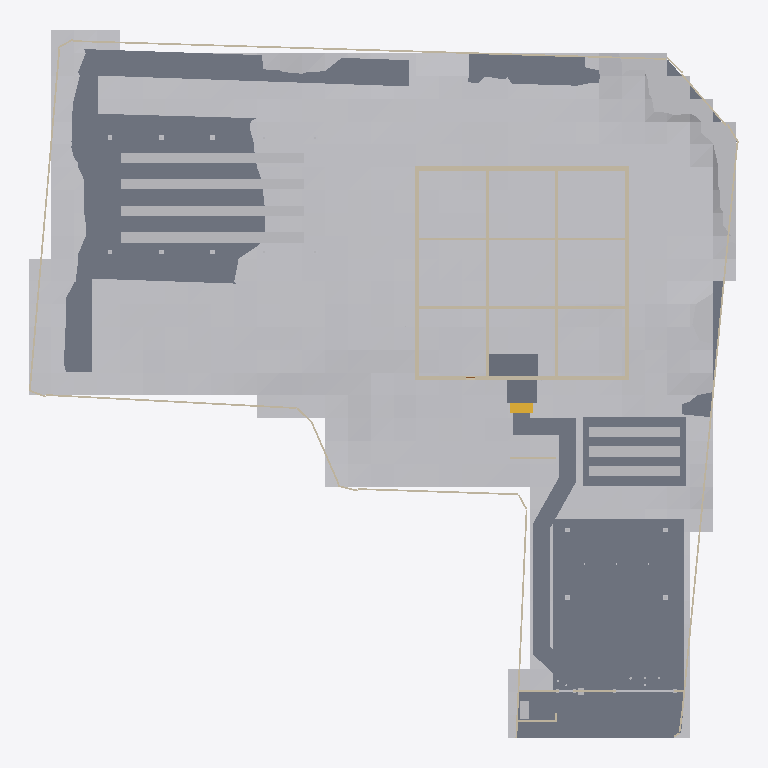
Plan cut of the same IFC building model at storey 'FDN' (level -0.35 m, cut at 1.05 m), seen from above with north up, elements coloured by IFC class: 18 walls (beige), 13 other elements (light grey), 4 slabs (grey), 1 stair (yellow). Cut surfaces are drawn darker.
Extent 62.3 m × 62.0 m × 9.3 m (x, y, z). Storeys (4): FDN at -0.35 m; 1F at 1.50 m; 2F at 4.90 m; RF at 8.30 m. Elements (568): 284 IfcLightFixture, 82 IfcWall, 73 IfcFurniture, 40 IfcDoor, 32 IfcBuildingElementProxy, 21 IfcSlab, 14 IfcWindow, 11 IfcShadingDevice, 5 IfcRailing, 3 IfcStair, 2 IfcSolarDevice, 1 IfcGeographicElement.

HEADER;
FILE_DESCRIPTION(('ViewDefinition [CoordinationView]'),'2;1');
FILE_NAME('','2026-11-23T16:40:25',(''),(''),'IfcOpenShell 0.9.0alpha0-8c614fa','IfcOpenShell 0.9.0alpha0-8c614fa','');
FILE_SCHEMA(('IFC4'));
ENDSEC;
DATA;
#1=IFCPROJECT('3l0v$74zj8QRFp5imKnU3V',$,'河沿要（仮称）新築計画','基本計画段階のモデル（v4.32）。実施設計の精度はない。単位 mm。',$,$,$,(#11,#16),#6);
#24=IFCSITE('0p0c3CRnD6uhRfZ4xJi6xJ',$,'敷地（八王子市大和田町7丁目）',$,$,#37,#103,'新敷地境界内（寄付地を除く）。標高 TP+109.0m が z=0',$,(35,40,3,828000),(139,20,25,692000),109000.0,$,$);
#28=IFCBUILDING('1wcJ1U6tT7p80QrnUmSxfG',$,'河沿要（仮称）',$,$,#48,$,$,$,$,$,$);
#49=IFCBUILDINGSTOREY('2cDhZqXrD4vPbVsMdLjSTf',$,'FDN',$,$,#58,$,'基礎',$,-350.0);
#59=IFCBUILDINGSTOREY('1iNOU3hebA5OeAQwQaCFrH',$,'1F',$,$,#67,$,'1階',$,1500.0);
#68=IFCBUILDINGSTOREY('1hxjk2Nx1AnwJAGfkP7zTv',$,'2F',$,$,#76,$,'2階',$,4900.0);
#77=IFCBUILDINGSTOREY('1gPPVT$Ib8khDwWZ2Qqnne',$,'RF',$,$,#85,$,'屋上',$,8300.0);
#16695=IFCGEOGRAPHICELEMENT('0KcrAjuoPAq9UpUGWZ2pFJ',$,'敷地内の地形（2m グリッド）',$,'地形',#16705,#16700,$,.TERRAIN.);
#14199=IFCSLAB('0IqhDZvFr0rAHOk0TL41bm',$,'Dotcon+ 舗装',$,'透水舗装',#14209,#14204,$,.USERDEFINED.);
#14236=IFCSLAB('3kZkFfVFP2N85SqO$Xkbdg',$,'門前の広場（透水性コンクリート）',$,'透水舗装',#14246,#14241,$,.USERDEFINED.);
#13806=IFCWALL('3VIb5Ri11BaRMdcpZe64qi',$,'塀 3',$,'塀',#13816,#13811,'塀',.SOLIDWALL.);
#16112=IFCBUILDINGELEMENTPROXY('0h$2MdauTFVAMfrayGwbuG',$,'菜園プランター 1',$,'菜園プランター',#16122,#16117,$,$);
#16140=IFCBUILDINGELEMENTPROXY('0URLxZ2kTFtAllyXVB1_cS',$,'菜園プランター 2',$,'菜園プランター',#16150,#16145,$,$);
#16166=IFCBUILDINGELEMENTPROXY('3oEqXdHLT1QPPbSBW$jslZ',$,'菜園プランター 3',$,'菜園プランター',#16176,#16171,$,$);
#16192=IFCBUILDINGELEMENTPROXY('2LzRPdAfbAnhpZh_EsDKCo',$,'菜園プランター 4',$,'菜園プランター',#16202,#16197,$,$);
#11333=IFCSLAB('1v4ZKISBTCtfSrqgtFN3YD',$,'doma',$,'床',#11343,#11338,'doma',.FLOOR.);
#16244=IFCBUILDINGELEMENTPROXY('10svHIN_z1lOlLENEJvlHf',$,'プランター 2',$,'プランター',#16254,#16249,$,$);
#16218=IFCBUILDINGELEMENTPROXY('1$OPkit_z9OhwYIaji$IBG',$,'プランター 1',$,'プランター',#16228,#16223,$,$);
#16270=IFCBUILDINGELEMENTPROXY('26CrHh9x55i8cpnVuPiAaT',$,'プランター 3',$,'プランター',#16280,#16275,$,$);
#11713=IFCSLAB('0dx37tcH57fxcVC1F5G7Ne',$,'玄関ポーチ',$,'ポーチ',#11723,#11718,'玄関ポーチ',.FLOOR.);
#2109=IFCWALL('3N0YlPZ_L58BSC9IRuAchJ',$,'FDN-X18250--125～18375',$,'RC耐力壁',#2119,#2114,'wall',.SOLIDWALL.);
#1997=IFCWALL('2VddDY1VH0KPMiUVVIb43J',$,'FDN-X0--125～18375',$,'RC耐力壁',#2008,#2002,'wall',.SOLIDWALL.);
#2197=IFCWALL('3jmsaJ$LvEpurX3y6BRYVe',$,'FDN-Y18250-125～18125',$,'RC耐力壁',#2207,#2202,'wall',.SOLIDWALL.);
#2241=IFCWALL('1OOYXSTEz6sAxa7KRSf3JB',$,'FDN-Y6125-125～18125',$,'RC耐力壁',#2251,#2246,'wall',.SOLIDWALL.);
#2285=IFCWALL('3_RZA6PUr6xOu_rtHhecac',$,'FDN-Y12125-125～18125',$,'RC耐力壁',#2295,#2290,'wall',.SOLIDWALL.);
#2329=IFCWALL('0r9Jpa5lf9Numl$jmrTq_T',$,'FDN-X6125-125～18125',$,'RC耐力壁',#2339,#2334,'wall',.SOLIDWALL.);
#2505=IFCWALL('29qhXggAH6uhmLBElx7EVT',$,'FDN-X18435--245～18495',$,'外断熱',#2515,#2510,'insul',.NOTDEFINED.);
#2548=IFCWALL('1vyRm8Zjj0N898S$jgS2Yr',$,'FDN-Y-185--125～18375',$,'外断熱',#2558,#2553,'insul',.NOTDEFINED.);
#2153=IFCWALL('3t$hk9YLz0$BL25C_7zSsx',$,'FDN-Y0-125～18125',$,'RC耐力壁',#2163,#2158,'wall',.SOLIDWALL.);
#2373=IFCWALL('09K_EU2Gr7kQrXFVv07Taq',$,'FDN-X12125-125～18125',$,'RC耐力壁',#2383,#2378,'wall',.SOLIDWALL.);
#11208=IFCSTAIR('1shbzKwf9Civ5$A$EBquIr',$,'外部階段',$,'外部階段',#11218,#11213,'外部階段',.STRAIGHT_RUN_STAIR.);
#2460=IFCWALL('3G9Kow7Hf4mP18t7qxd5Ok',$,'FDN-X-185--245～18495',$,'外断熱',#2470,#2465,'insul',.NOTDEFINED.);
#2591=IFCWALL('0v0mBMjtj6PwvDtsihxH5C',$,'FDN-Y18435--125～18375',$,'外断熱',#2601,#2596,'insul',.NOTDEFINED.);
#15589=IFCBUILDINGELEMENTPROXY('0SYgHgH8L2mOVC6c$kNAYu',$,'ソーラーパーゴラ（架台）',$,'パーゴラ',#15599,#15594,$,$);
#11970=IFCBUILDINGELEMENTPROXY('1ENjq0MAX1fRoZ5Af5Rk9A',$,'ゴミ収集ボックス',$,'ゴミ収集ボックス',#11980,#11975,'ゴミ収集ボックス',$);
#11740=IFCWALL('1YwpWWLq9ErRcmf2cHJ624',$,'目隠し壁',$,'外構壁',#11750,#11745,'目隠し壁',.SOLIDWALL.);
#15957=IFCBUILDINGELEMENTPROXY('3TC6Dc6H1C9O86NWo0UTBq',$,'ソーラーカーポート（架台）',$,'カーポート',#15967,#15962,$,$);
#13859=IFCWALL('10to71FaL5SBdOYZdWJdY9',$,'塀 4',$,'塀',#13869,#13864,'塀',.SOLIDWALL.);
#12490=IFCWALL('2k0UKHCx50aOELKGx7ODcr',$,'塀 2',$,'塀',#12500,#12495,'塀',.SOLIDWALL.);
#11911=IFCWALL('1ch2_elkL6L8WxfXl9QlY6',$,'ゴミ置き目隠し壁',$,'外構壁',#11921,#11916,'ゴミ置き目隠し壁',.SOLIDWALL.);
#12431=IFCWALL('3owZpcRDX2XPiCCScdngIv',$,'塀 1',$,'塀',#12441,#12436,'塀',.SOLIDWALL.);
#13947=IFCBUILDINGELEMENTPROXY('3lwvBMzrD5PhcI8ceoqp$R',$,'車両門扉',$,'門扉',#13957,#13952,'車両門扉',$);
#12002=IFCBUILDINGELEMENTPROXY('2A6IG80NP8HA3T6pyPNKJG',$,'宅配ボックス',$,'宅配ボックス',#12012,#12007,'宅配ボックス',$);
ENDSEC;
